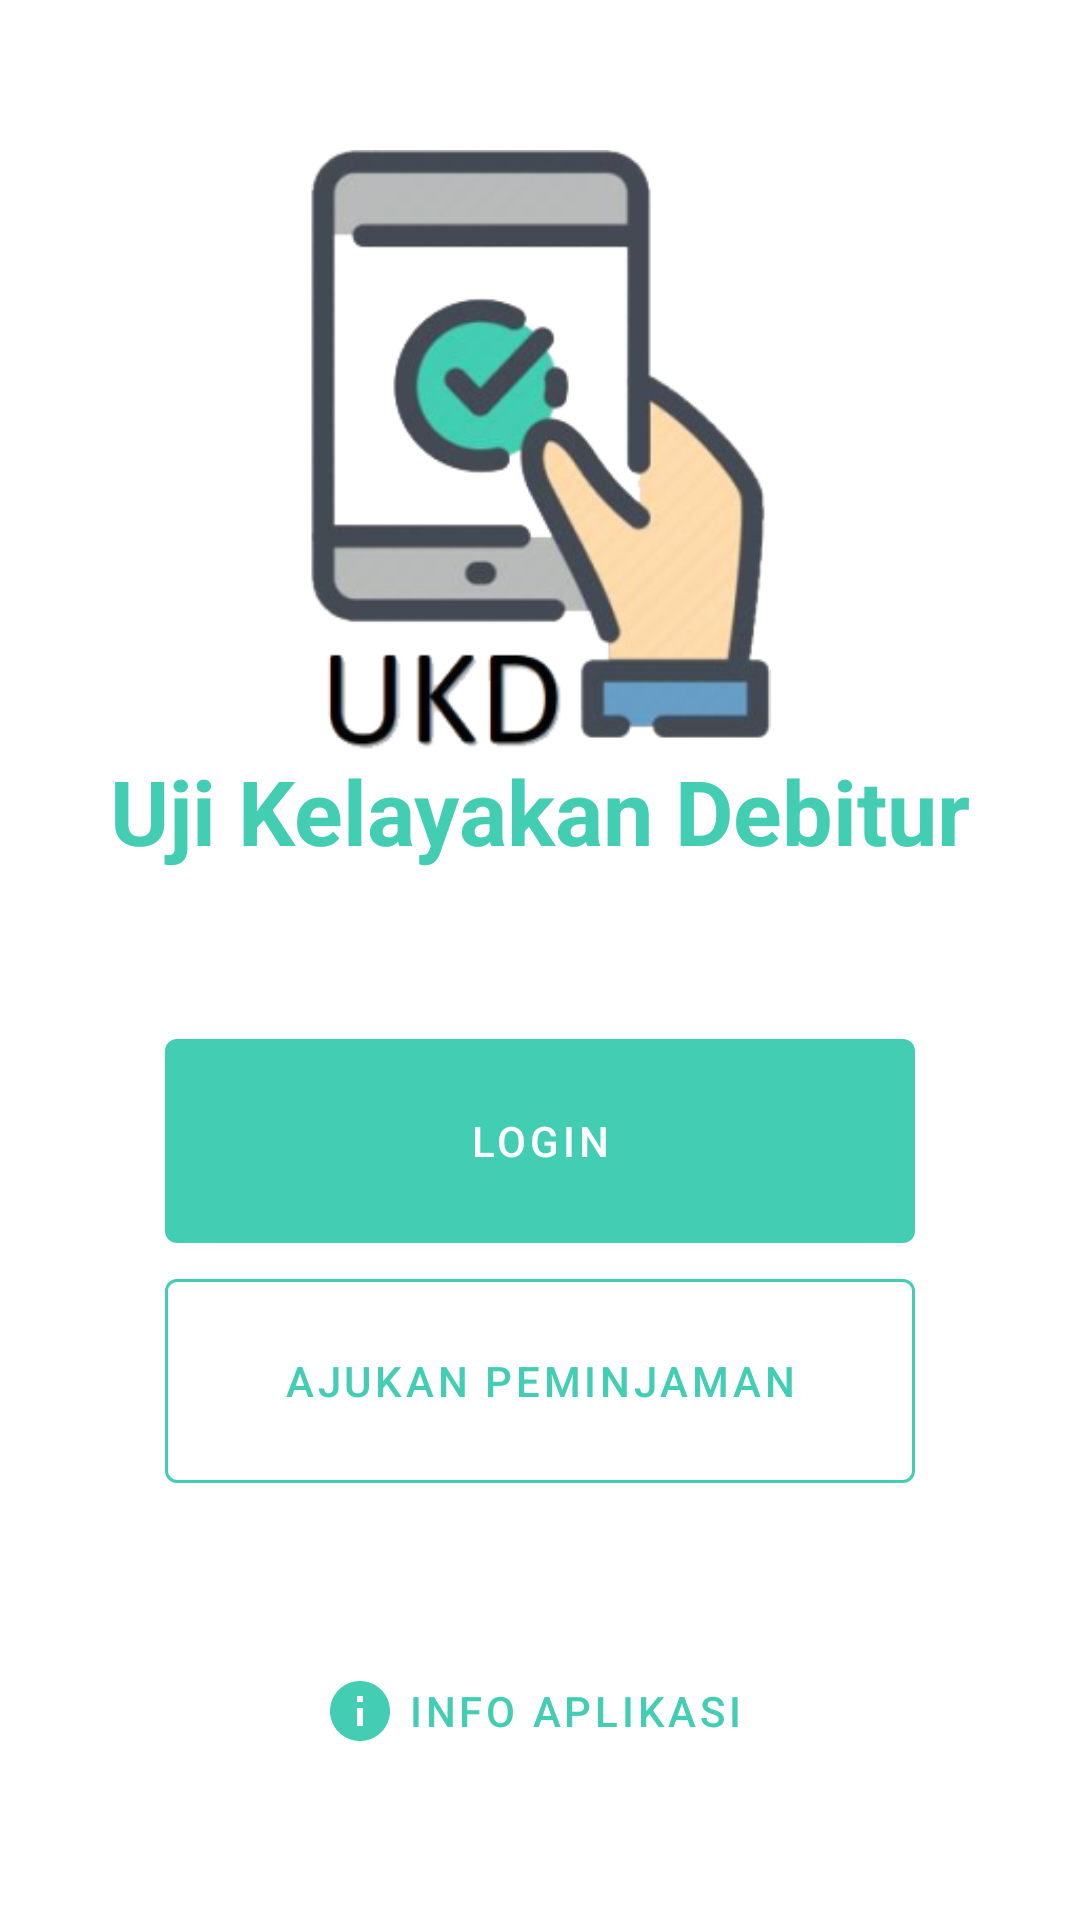

The Android layout XML behind this screen, and the referenced resources:
<!-- AndroidManifest.xml: application theme AppTheme -->
<!-- res/layout/activity_menu_login.xml -->
<?xml version="1.0" encoding="utf-8"?>
<androidx.constraintlayout.widget.ConstraintLayout xmlns:android="http://schemas.android.com/apk/res/android"
    xmlns:app="http://schemas.android.com/apk/res-auto"
    xmlns:tools="http://schemas.android.com/tools"
    android:layout_width="match_parent"
    android:layout_height="match_parent"
    tools:context=".MenuLoginActivity">

    <ImageView
        android:id="@+id/imageView"
        android:layout_width="200dp"
        android:layout_height="200dp"
        android:layout_marginTop="50dp"
        android:src="@drawable/ukdicon"
        app:layout_constraintEnd_toEndOf="parent"
        app:layout_constraintStart_toStartOf="parent"
        app:layout_constraintTop_toTopOf="parent" />

    <TextView
        android:id="@+id/textView2"
        android:layout_width="wrap_content"
        android:layout_height="wrap_content"
        android:text="Uji Kelayakan Debitur"
        android:textColor="@color/colorPrimary"
        android:textSize="30sp"
        android:textStyle="bold"
        app:layout_constraintEnd_toEndOf="parent"
        app:layout_constraintStart_toStartOf="parent"
        app:layout_constraintTop_toBottomOf="@+id/imageView" />

    <com.google.android.material.button.MaterialButton
        android:id="@+id/btnLogin"
        android:layout_width="250dp"
        android:layout_height="80dp"
        android:layout_marginTop="50dp"
        android:onClick="toLogin"
        android:text="@string/login"
        android:textColor="@android:color/white"
        app:layout_constraintEnd_toEndOf="parent"
        app:layout_constraintStart_toStartOf="parent"
        app:layout_constraintTop_toBottomOf="@+id/textView2" />

    <com.google.android.material.button.MaterialButton
        android:id="@+id/btnPengajuan"
        android:layout_width="250dp"
        android:layout_height="80dp"
        android:text="@string/ajukan"
        android:onClick="toAjukan"
        app:strokeColor="@color/colorPrimary"
        style="@style/Widget.MaterialComponents.Button.OutlinedButton"
        app:layout_constraintEnd_toEndOf="parent"
        app:layout_constraintStart_toStartOf="parent"
        app:layout_constraintTop_toBottomOf="@+id/btnLogin" />

    <com.google.android.material.button.MaterialButton
        style="@style/Widget.MaterialComponents.Button.TextButton.Icon"
        android:layout_width="wrap_content"
        android:layout_height="wrap_content"
        android:onClick="toInfo"
        android:text="Info Aplikasi "
        app:icon="@drawable/ic_info_black_24dp"
        app:layout_constraintBottom_toBottomOf="parent"
        app:layout_constraintEnd_toEndOf="parent"
        app:layout_constraintStart_toStartOf="parent"
        app:layout_constraintTop_toBottomOf="@+id/btnPengajuan" />



</androidx.constraintlayout.widget.ConstraintLayout>
<!-- resources referenced by this layout -->
<resources>
  <color name="colorPrimary">#43cdb3</color>
  <!-- drawable ic_info_black_24dp (drawable) -->
  <vector android:height="24dp" android:tint="#7BFF88"
      android:viewportHeight="24.0" android:viewportWidth="24.0"
      android:width="24dp" xmlns:android="http://schemas.android.com/apk/res/android">
      <path android:fillColor="#FF000000" android:pathData="M12,2C6.48,2 2,6.48 2,12s4.48,10 10,10 10,-4.48 10,-10S17.52,2 12,2zM13,17h-2v-6h2v6zM13,9h-2L11,7h2v2z"/>
  </vector>
  <!-- drawable ukdicon: png bitmap (drawable, 51920 bytes) -->
  <string name="ajukan">Ajukan Peminjaman</string>
  <string name="login">Login</string>
  <style name="AppTheme" parent="Theme.MaterialComponents.DayNight.NoActionBar">
          
          <item name="colorPrimary">@color/colorPrimary</item>
          <item name="colorPrimaryDark">@color/colorPrimaryDark</item>
          <item name="colorAccent">@color/colorAccent</item>
      </style>
  <color name="colorPrimaryDark">#2D8877</color>
  <color name="colorAccent">#03DAC5</color>
</resources>
